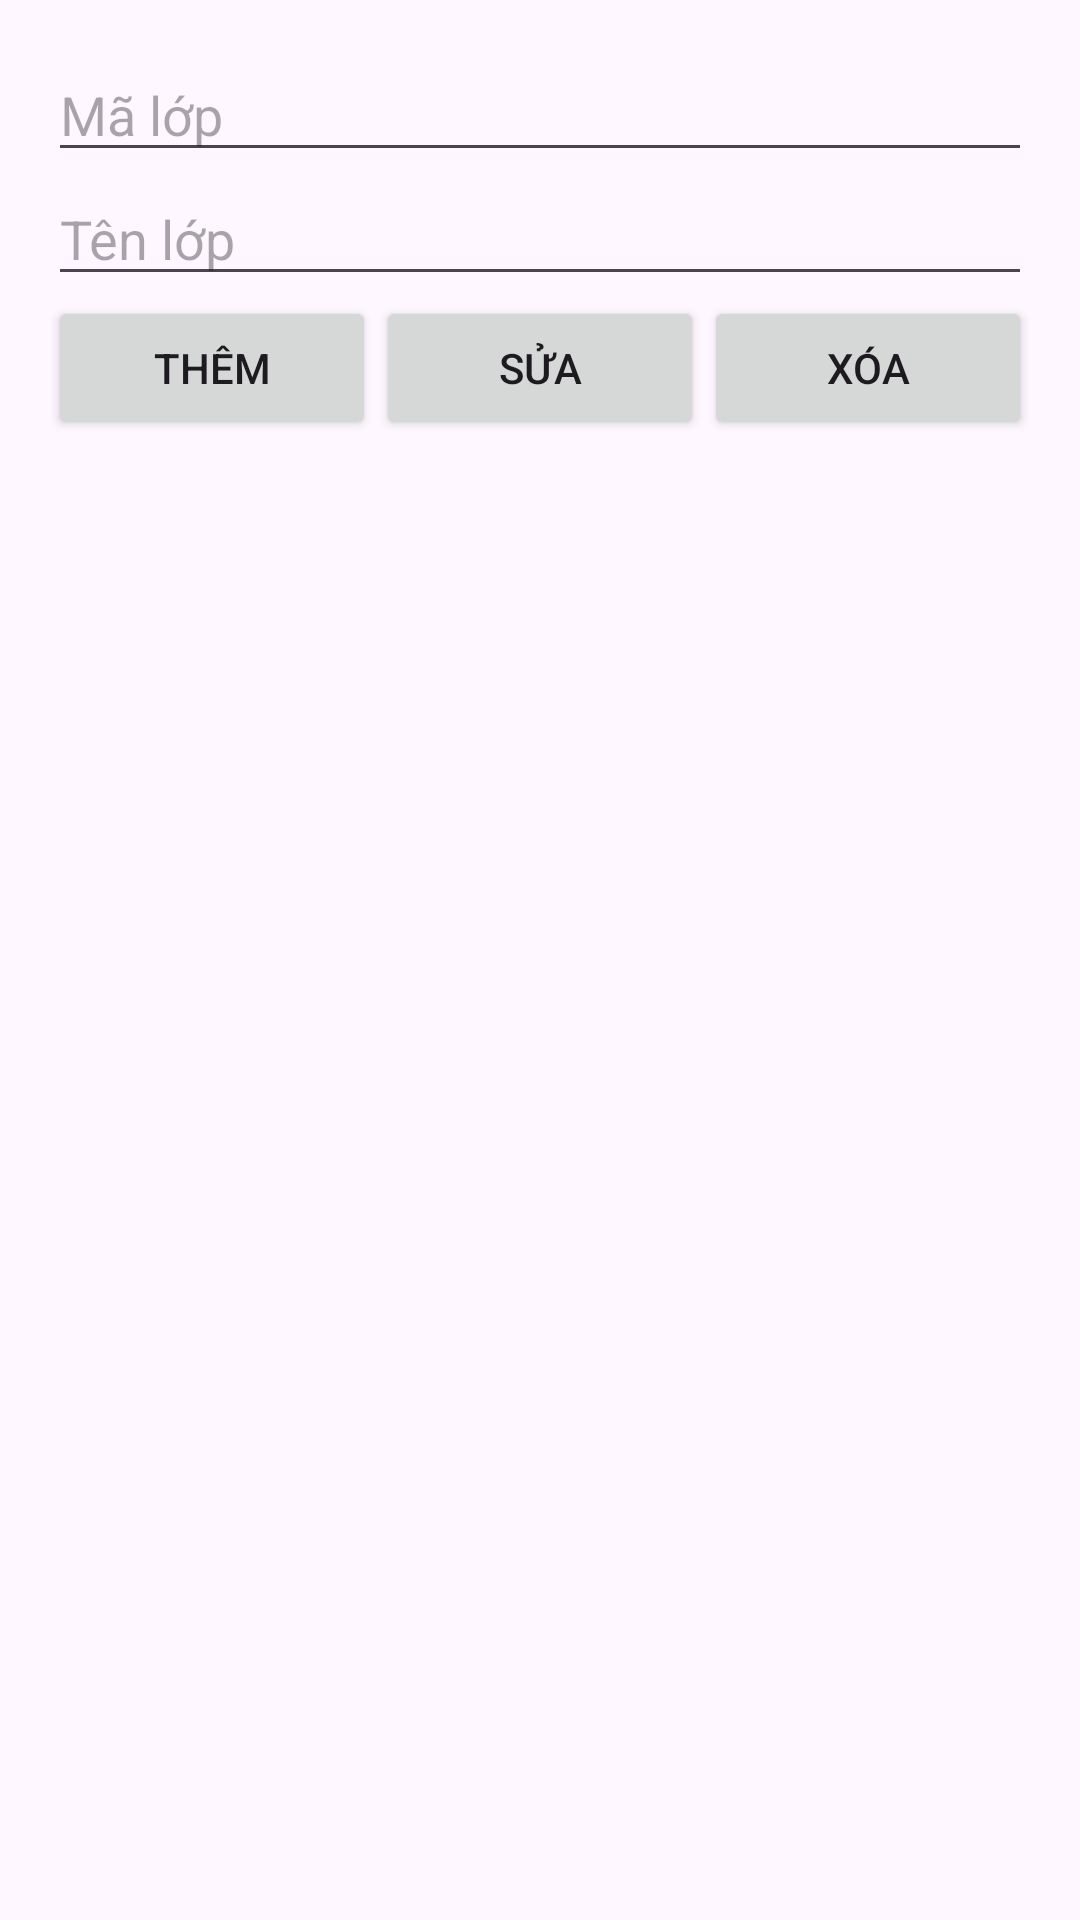

Write the Android layout XML for this screen, with the resource values it uses.
<!-- AndroidManifest.xml: application theme Theme.NhtBttQLSV -->
<!-- res/layout/activity_quan_ly_lop.xml -->
<?xml version="1.0" encoding="utf-8"?>
<LinearLayout xmlns:android="http://schemas.android.com/apk/res/android"
    android:id="@+id/main"
    android:layout_width="match_parent"
    android:layout_height="match_parent"
    android:orientation="vertical"
    android:padding="16dp">

    <EditText
        android:id="@+id/edtMaLop"
        android:layout_width="match_parent"
        android:layout_height="wrap_content"
        android:hint="Mã lớp"
        android:importantForAutofill="no" />

    <EditText
        android:id="@+id/edtTenLop"
        android:layout_width="match_parent"
        android:layout_height="wrap_content"
        android:hint="Tên lớp"
        android:importantForAutofill="no" />

    <LinearLayout
        android:layout_width="match_parent"
        android:layout_height="wrap_content"
        android:orientation="horizontal">

        <Button
            android:id="@+id/btnThemLop"
            android:layout_width="0dp"
            android:layout_height="wrap_content"
            android:layout_weight="1"
            android:text="Thêm"/>

        <Button
            android:id="@+id/btnSuaLop"
            android:layout_width="0dp"
            android:layout_height="wrap_content"
            android:layout_weight="1"
            android:text="Sửa"/>

        <Button
            android:id="@+id/btnXoaLop"
            android:layout_width="0dp"
            android:layout_height="wrap_content"
            android:layout_weight="1"
            android:text="Xóa"/>

    </LinearLayout>

    <ListView
        android:id="@+id/lvLop"
        android:layout_width="match_parent"
        android:layout_height="match_parent"/>

</LinearLayout>
<!-- resources referenced by this layout -->
<resources>
  <style name="Theme.NhtBttQLSV" parent="Base.Theme.NhtBttQLSV" />
  <style name="Base.Theme.NhtBttQLSV" parent="Theme.Material3.DayNight.NoActionBar">
          
          
      </style>
</resources>
